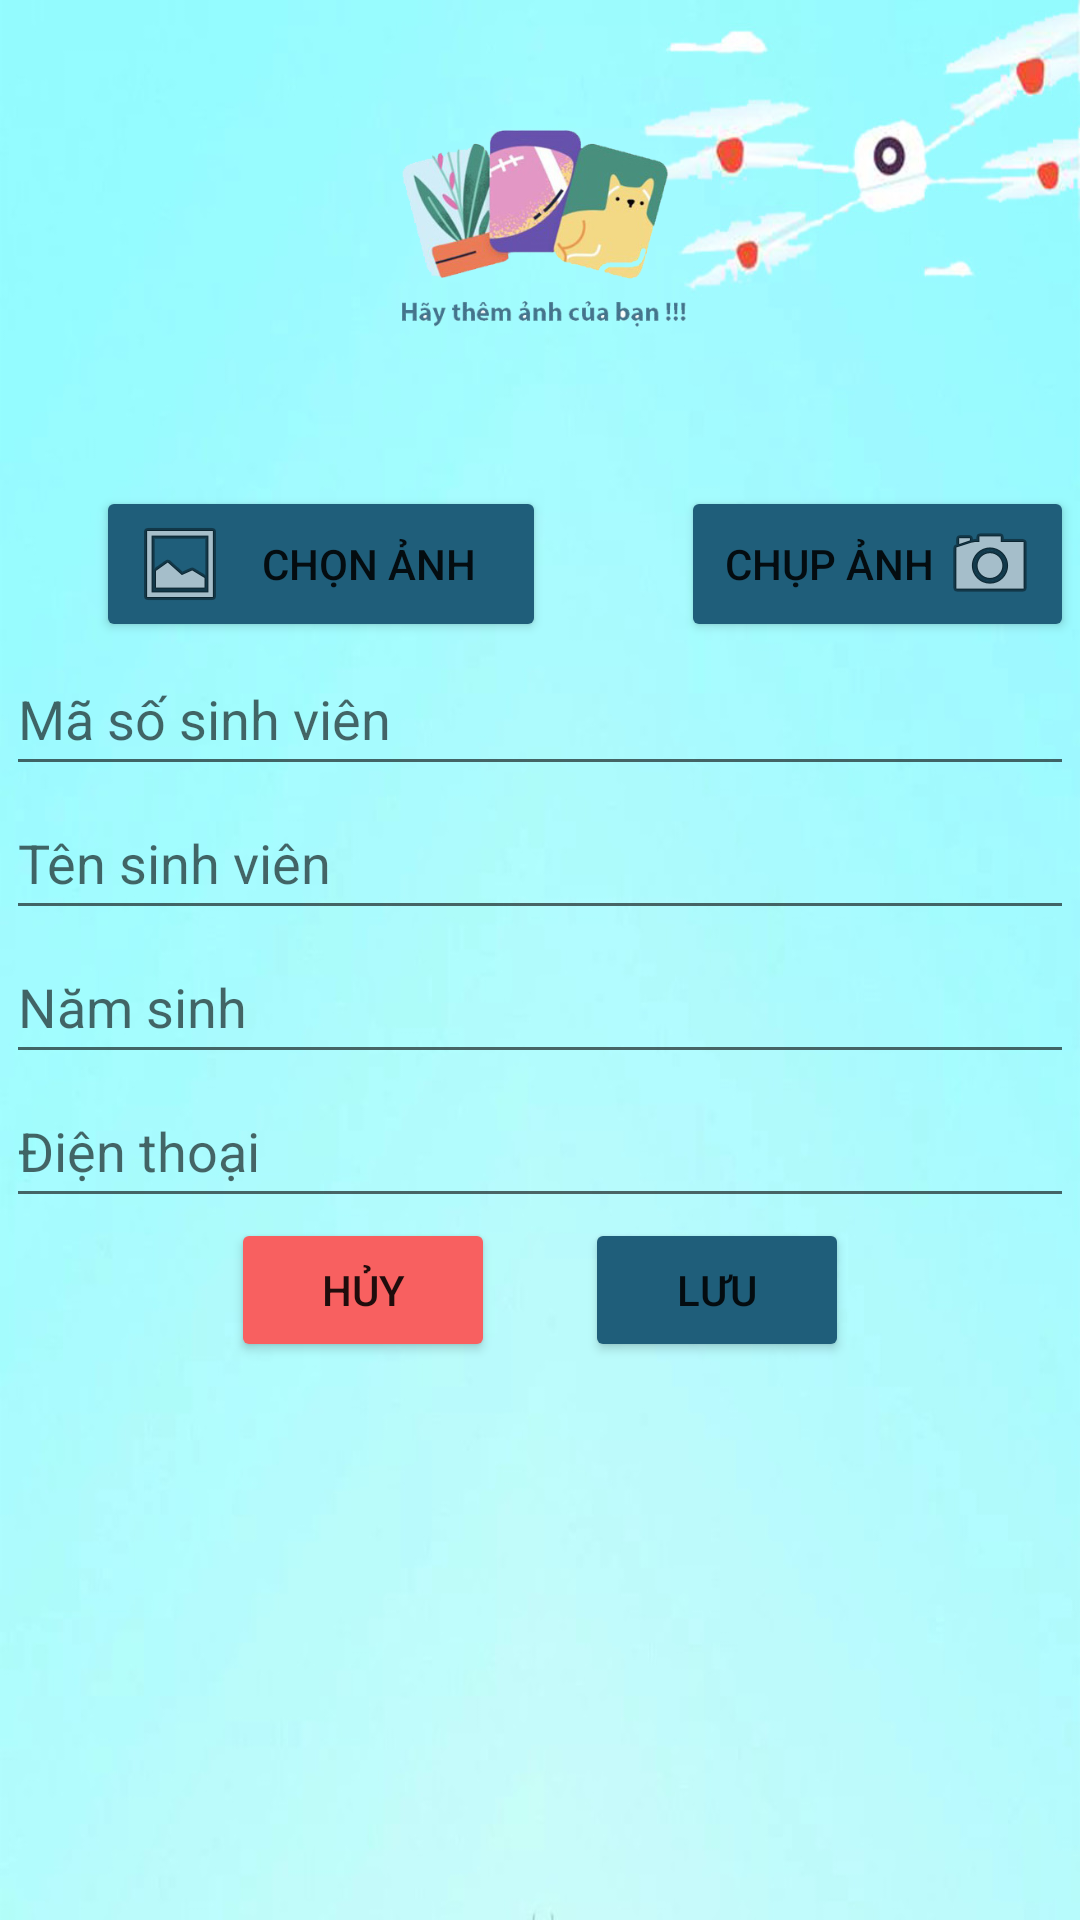

This screen was rendered from an Android layout file. Write that file and the resources it references.
<!-- AndroidManifest.xml: application theme Theme.QuanlySV -->
<!-- res/layout/activity_add.xml -->
<?xml version="1.0" encoding="utf-8"?>
<RelativeLayout xmlns:android="http://schemas.android.com/apk/res/android"
    xmlns:app="http://schemas.android.com/apk/res-auto"
    xmlns:tools="http://schemas.android.com/tools"
    android:layout_width="match_parent"
    android:layout_height="match_parent"
    android:paddingBottom="@dimen/cardview_default_elevation"
    android:paddingLeft="@dimen/cardview_default_radius"
    android:paddingRight="@dimen/cardview_default_radius"
    android:paddingTop="@dimen/cardview_default_elevation"
    tools:context=".UpdateActivity"
    android:background="@drawable/bg2">

    <ImageView
        android:id="@+id/imgHinhDaiDien"
        android:layout_width="120dp"
        android:layout_height="160dp"
        android:layout_centerHorizontal="true"
        android:src="@drawable/img2" />

    <Button
        android:id="@+id/btnChonAnh"
        android:layout_width="150dp"
        android:layout_height="wrap_content"
        android:layout_below="@+id/imgHinhDaiDien"
        android:layout_marginLeft="30dp"
        android:backgroundTint="#1F5E7A"
        android:drawableLeft="@android:drawable/ic_menu_gallery"

        android:text="Chọn ảnh" />

    <Button
        android:id="@+id/btnChupAnh"
        android:layout_width="150dp"
        android:layout_height="wrap_content"
        android:layout_below="@+id/imgHinhDaiDien"
        android:layout_marginLeft="45dp"
        android:layout_toRightOf="@+id/btnChonAnh"
        android:backgroundTint="#1F5E7A"
        android:drawableRight="@android:drawable/ic_menu_camera"
        android:text="Chụp ảnh" />

    <EditText
        android:id="@+id/edtId"
        android:layout_width="wrap_content"
        android:layout_height="wrap_content"
        android:layout_below="@+id/btnChupAnh"
        android:layout_alignParentStart="true"
        android:layout_alignParentLeft="true"
        android:layout_alignParentEnd="true"
        android:layout_alignParentRight="true"
        android:ems="10"
        android:hint="Mã số sinh viên"
        android:inputType="textPersonName"
        android:minHeight="48dp"
        android:textColor="#000" />
    <EditText
        android:id="@+id/edtTen"
        android:layout_width="wrap_content"
        android:layout_height="wrap_content"
        android:layout_below="@+id/edtId"
        android:layout_alignParentStart="true"
        android:layout_alignParentLeft="true"
        android:layout_alignParentEnd="true"
        android:layout_alignParentRight="true"
        android:ems="10"
        android:hint="Tên sinh viên"
        android:inputType="textPersonName"
        android:minHeight="48dp"
        android:textColor="#000"/>

    <EditText
        android:id="@+id/edtNamSinh"
        android:layout_width="wrap_content"
        android:layout_height="wrap_content"
        android:layout_below="@+id/edtTen"
        android:layout_alignParentStart="true"
        android:layout_alignParentLeft="true"
        android:layout_alignParentEnd="true"
        android:layout_alignParentRight="true"
        android:ems="10"
        android:hint="Năm sinh"
        android:inputType="textPersonName"
        android:minHeight="48dp"
        android:textColor="#000" />
    <EditText
        android:id="@+id/edtSdt"
        android:layout_width="wrap_content"
        android:layout_height="wrap_content"
        android:layout_below="@+id/edtNamSinh"
        android:layout_alignParentStart="true"
        android:layout_alignParentLeft="true"
        android:layout_alignParentEnd="true"
        android:layout_alignParentRight="true"
        android:ems="10"
        android:hint="Điện thoại"
        android:inputType="phone"
        android:minHeight="48dp"
        android:textColor="#000"/>
    <LinearLayout
        android:layout_width="wrap_content"
        android:layout_height="wrap_content"
        android:layout_below="@id/edtSdt"
        android:layout_centerHorizontal="true">
        <Button
            android:id="@+id/btnHuy"
            android:layout_width="wrap_content"
            android:layout_height="wrap_content"
            android:layout_below="@+id/edtSdt"
            android:text="Hủy"
            android:backgroundTint="#F86060"
            />
        <Button
            android:text="Lưu"
            android:layout_width="wrap_content"
            android:layout_height="wrap_content"
            android:layout_below="@+id/edtSdt"
            android:layout_toRightOf="@+id/btnHuy"
            android:id="@+id/btnLuu"
            android:layout_marginLeft="30dp"
            android:backgroundTint="#1F5E7A"/>
    </LinearLayout>
</RelativeLayout>
<!-- resources referenced by this layout -->
<resources>
  <!-- drawable bg2: jpg bitmap (drawable-v24, 58981 bytes) -->
  <!-- drawable img2: png bitmap (drawable-v24, 97580 bytes) -->
  <style name="Theme.QuanlySV" parent="Theme.MaterialComponents.DayNight.DarkActionBar">
          
          <item name="colorPrimary">@color/purple_500</item>
          <item name="colorPrimaryVariant">@color/purple_700</item>
          <item name="colorOnPrimary">@color/white</item>
          
          <item name="colorSecondary">@color/teal_200</item>
          <item name="colorSecondaryVariant">@color/teal_700</item>
          <item name="colorOnSecondary">@color/black</item>
          
          <item name="android:statusBarColor" tools:targetApi="l">?attr/colorPrimaryVariant</item>
          
      </style>
  <!-- not gathered from this repository: default colours our renderer supplied (Android Studio template values) -->
  <color name="purple_500">#FF6200EE</color>
  <color name="purple_700">#FF3700B3</color>
  <color name="teal_200">#FF03DAC5</color>
  <color name="teal_700">#FF018786</color>
  <color name="black">#FF000000</color>
  <color name="white">#FFFFFFFF</color>
</resources>
